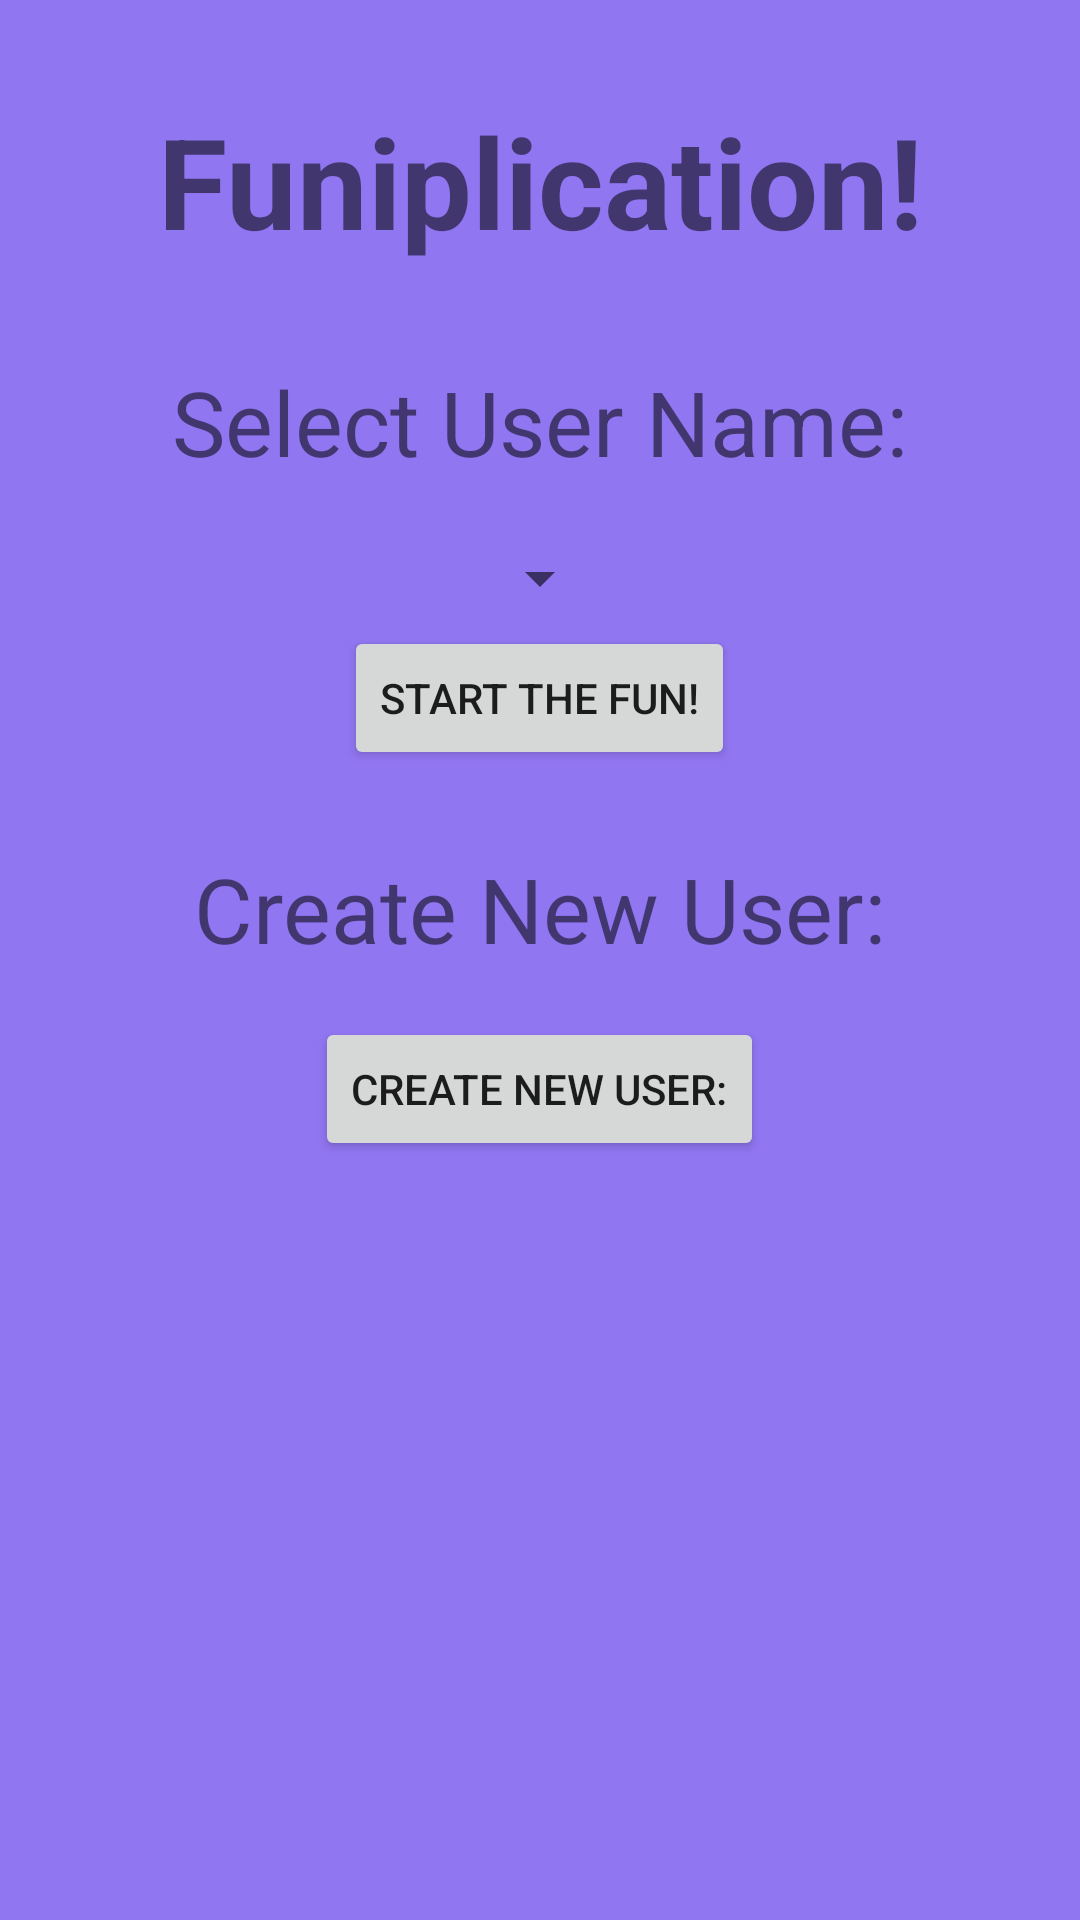

This screen was rendered from an Android layout file. Write that file and the resources it references.
<!-- AndroidManifest.xml: application theme AppTheme -->
<!-- res/layout/activity_main.xml -->
<?xml version="1.0" encoding="utf-8"?>
<LinearLayout xmlns:android="http://schemas.android.com/apk/res/android"
    xmlns:tools="http://schemas.android.com/tools"
    android:layout_width="match_parent"
    android:layout_height="match_parent"
    android:background="@color/bg01"
    android:orientation="vertical"
    android:padding="16dp"
    tools:context=".MainActivity">

    <TextView
        android:id="@+id/main_title"
        android:layout_width="match_parent"
        android:layout_height="wrap_content"
        android:layout_gravity="center"
        android:background="@color/bg01"
        android:gravity="center"
        android:padding="16dp"
        android:text="@string/app_name"
        android:textSize="42dp"
        android:textStyle="bold" />

    <TextView
        android:id="@+id/select_u"
        android:layout_width="match_parent"
        android:layout_height="wrap_content"
        android:gravity="center"
        android:padding="16dp"
        android:text="@string/select_user"
        android:textSize="30sp" />

    <Spinner
        android:id="@+id/spinner1"
        android:layout_width="wrap_content"
        android:layout_height="wrap_content"
        android:layout_gravity="center"
        android:padding="16dp" />

    <Button
        android:id="@+id/start_sesh_button"
        android:layout_width="wrap_content"
        android:layout_height="wrap_content"
        android:layout_gravity="center"
        android:tag="start_sesh_button"
        android:text="@string/start_sesh" />

    <TextView
        android:id="@+id/create_u"
        android:layout_width="match_parent"
        android:layout_height="wrap_content"
        android:layout_marginTop="10dip"
        android:gravity="center"
        android:padding="16dp"
        android:text="@string/create_user"
        android:textSize="30sp" />

    <Button
        android:id="@+id/create_user_button"
        android:layout_width="wrap_content"
        android:layout_height="wrap_content"
        android:layout_gravity="center"
        android:tag="create_user_button"
        android:text="@string/create_user" />

</LinearLayout>
<!-- resources referenced by this layout -->
<resources>
  <color name="bg01">#9176f2</color>
  <string name="app_name">Funiplication!</string>
  <string name="create_user">Create New User:</string>
  <string name="select_user">Select User Name:</string>
  <string name="start_sesh">Start The Fun!</string>
  <style name="AppTheme" parent="Theme.AppCompat.Light.NoActionBar">
          <item name="colorPrimary">@color/colorPrimary</item>
          <item name="colorPrimaryDark">@color/colorPrimaryDark</item>
          <item name="colorAccent">@color/colorAccent</item>
      </style>
  <color name="colorPrimary">#3F51B5</color>
  <color name="colorPrimaryDark">#303F9F</color>
  <color name="colorAccent">#FF4081</color>
</resources>
